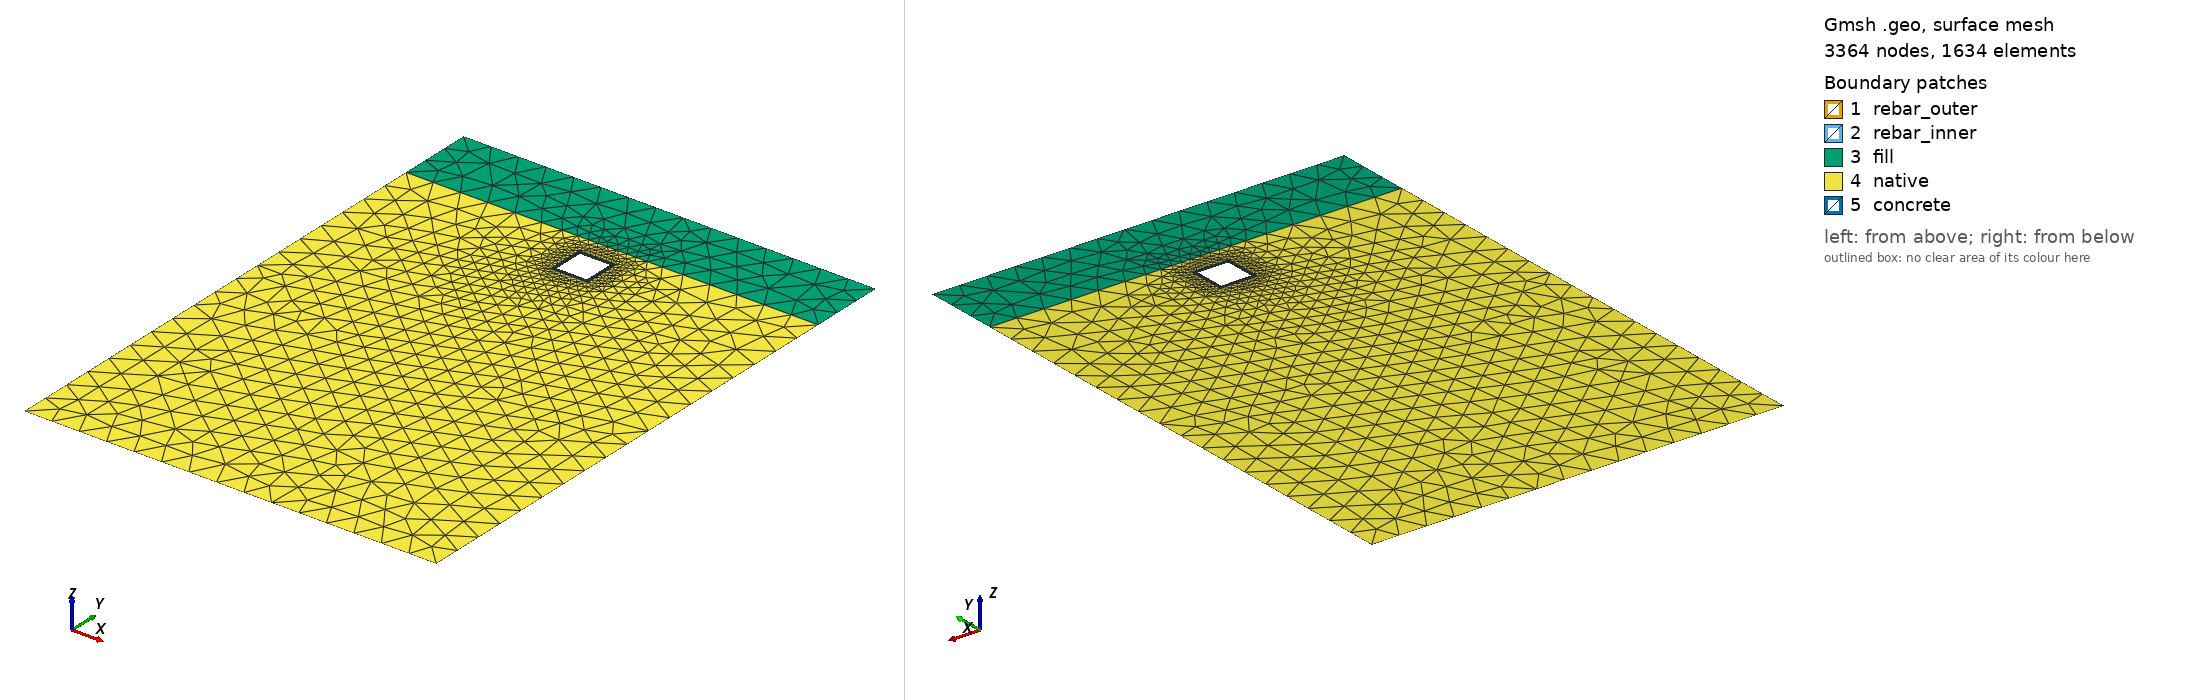

Gmsh geometry script, surface-meshed: 3364 nodes, 1634 surface elements. Boundary patches (legend numbers): 1 rebar_outer, 2 rebar_inner, 3 fill, 4 native, 5 concrete. Left view from above one corner, right view from below the opposite corner. Legend entries are the model's physical surfaces. The drawing asked Gmsh for element sizes between 1% and 20% of the model's largest extent; the script's own settings can give other sizes.

=== template_steel.geo (drawn) ===
// Multi-Layer NYC Utilidor
// Configuration: 2D Thin Shell Rebar (Manifold Topology)
// Kernel: OpenCASCADE

SetFactory("OpenCASCADE");
Geometry.Tolerance = 1e-4;
Geometry.ToleranceBoolean = 1e-4;
Mesh.Algorithm = 6; 

// ==========================================
// 1. PARAMETERS (GUI & RUNTIME LINKED)
// ==========================================
d        = DefineNumber[ 5.0,  Name "Parameters/1. Structural/depth (d)" ];
h        = DefineNumber[ 2.0,  Name "Parameters/1. Structural/height (h)" ];
w        = DefineNumber[ 2.0,  Name "Parameters/1. Structural/width (w)" ];
t        = DefineNumber[ 0.2,  Name "Parameters/1. Structural/concrete thickness (t)" ];
c        = DefineNumber[ 0.05, Name "Parameters/1. Structural/concrete cover (c)" ];
H_fill   = DefineNumber[ 4.0,  Name "Parameters/2. Geotechnical/Fill Height (H_fill)" ];
by       = DefineNumber[ -30.5,Name "Parameters/2. Geotechnical/Domain Base (by)" ];

// Smeared Steel Rebar Formulation: ts = Ab / s
ts       = DefineNumber[ 0.02, Name "Parameters/3. Steel Shells/Rebar Thickness (ts)" ];

// Domain Scaling
bx = w/2 + 5*w;

// ==========================================
// 2. BASE CONTINUUM GEOMETRY
// ==========================================
Rectangle(1) = {-bx, 0, 0, 2*bx, by}; 
Rectangle(2) = {-w/2, -d, 0, w, -h}; 
Rectangle(3) = {-w/2+t, -d-t, 0, w-2*t, -(h-2*t)}; 

// ==========================================
// 3. 2D STEEL SHELLS (CONCENTRIC RINGS)
// ==========================================
// Outer Steel Layer
Rectangle(4) = {-w/2+c-ts/2, -d-c+ts/2, 0, w-2*c+ts, -(h-2*c+ts)};
Rectangle(5) = {-w/2+c+ts/2, -d-c-ts/2, 0, w-2*c-ts, -(h-2*c-ts)};

// Inner Steel Layer
Rectangle(6) = {-w/2+t-c-ts/2, -d-t+c+ts/2, 0, w-2*t+2*c+ts, -(h-2*t+2*c+ts)};
Rectangle(7) = {-w/2+t-c+ts/2, -d-t+c-ts/2, 0, w-2*t+2*c-ts, -(h-2*t+2*c-ts)};

// Stratigraphy Boundary Line
Point(100) = {-bx, -H_fill, 0}; 
Point(101) = {bx, -H_fill, 0};
Line(100) = {100, 101};

// ==========================================
// 4. BOOLEAN MANIFOLD OPERATIONS
// ==========================================
BooleanDifference(10) = {Surface{1}; Delete;}{Surface{2};};
BooleanDifference(11) = {Surface{2}; Delete;}{Surface{3}; Delete;};
BooleanDifference(12) = {Surface{4}; Delete;}{Surface{5}; Delete;};
BooleanDifference(13) = {Surface{6}; Delete;}{Surface{7}; Delete;};

// Co-planar cutting slice step
BooleanFragments{ Surface{10, 11, 12, 13}; Delete; }{ Curve{100}; Delete; }

// ==========================================
// 5. PHYSICAL ENTITY MAPPING
// ==========================================
eps = 1e-3; 

// Spatial classification queries
box_concrete_out[]    = Surface In BoundingBox{-w/2-eps, -d-h-eps, -eps, w/2+eps, -d+eps, eps};
box_steel_outer_out[] = Surface In BoundingBox{-w/2+c-ts/2-eps, -d-h+c-ts/2-eps, -eps, w/2-c+ts/2+eps, -d-c+ts/2+eps, eps};
box_steel_outer_in[]  = Surface In BoundingBox{-w/2+c+ts/2-eps, -d-h+c+ts/2-eps, -eps, w/2-c-ts/2+eps, -d-c-ts/2+eps, eps};
box_steel_inner_out[] = Surface In BoundingBox{-w/2+t-c-ts/2-eps, -d-h+t-c-ts/2-eps, -eps, w/2-t+c+ts/2+eps, -d-t+c+ts/2+eps, eps};
box_steel_inner_in[]  = Surface In BoundingBox{-w/2+t-c+ts/2-eps, -d-h+t-c+ts/2-eps, -eps, w/2-t+c-ts/2+eps, -d-t+c-ts/2+eps, eps};
box_void[]            = Surface In BoundingBox{-w/2+t-eps, -d-h+t-eps, -eps, w/2-t+eps, -d-t+eps, eps};

outer_cover[]   = box_concrete_out[];    outer_cover[]   -= box_steel_outer_out[];
outer_steel[]   = box_steel_outer_out[]; outer_steel[]   -= box_steel_outer_in[];
core_concrete[] = box_steel_outer_in[];  core_concrete[] -= box_steel_inner_out[];
inner_steel[]   = box_steel_inner_out[]; inner_steel[]   -= box_steel_inner_in[];
inner_cover[]   = box_steel_inner_in[];  inner_cover[]   -= box_void[];

// Explicit MOOSE Block Identifiers
all_concrete[] = {outer_cover[], core_concrete[], inner_cover[]};
Physical Surface("concrete", 1)    = all_concrete[];
Physical Surface("rebar_outer", 4) = outer_steel[];
Physical Surface("rebar_inner", 5) = inner_steel[];

surf_fill_all[] = Surface In BoundingBox{-bx-eps, -H_fill-eps, -eps, bx+eps, eps, eps};
surf_fill[]     = surf_fill_all[]; surf_fill[] -= box_concrete_out[]; 
Physical Surface("fill", 2)        = surf_fill[];

surf_native_all[] = Surface In BoundingBox{-bx-eps, by-eps, -eps, bx+eps, -H_fill+eps, eps};
surf_native[]     = surf_native_all[]; surf_native[] -= box_concrete_out[];
Physical Surface("native", 3)      = surf_native[];

// Structural Boundary SideSets
Physical Curve("top", 10)    = Curve In BoundingBox{-bx-eps, -eps, -eps, bx+eps, eps, eps};
Physical Curve("bottom", 11) = Curve In BoundingBox{-bx-eps, by-eps, -eps, bx+eps, by+eps, eps};
Physical Curve("left", 12)   = Curve In BoundingBox{-bx-eps, by-eps, -eps, -bx+eps, eps, eps};
Physical Curve("right", 13)  = Curve In BoundingBox{bx-eps, by-eps, -eps, bx+eps, eps, eps};

// ==========================================
// 6. MESH ADAPTIVITY CONTROLS
// ==========================================
Mesh.MshFileVersion = 2.2; // Fixes the missing subdomain error in MOOSE
Mesh.ElementOrder = 2;     // Enforces TRI6 elements to prevent shear locking

Mesh.MeshSizeExtendFromBoundary = 0;
Mesh.MeshSizeFromPoints = 0;
Mesh.MeshSizeFromCurvature = 0;

// Sizing Variables
lc_steel = DefineNumber[ 0.02, Name "Parameters/4. Mesh/Min Element Size near Steel (LcMin)" ];
lc_soil  = DefineNumber[ 1.5,  Name "Parameters/4. Mesh/Max Element Size far field (LcMax)" ];

Field[1] = Distance;
Field[1].SurfacesList = {outer_steel[], inner_steel[]};

Field[2] = Threshold;
Field[2].IField = 1;
Field[2].LcMin = lc_steel;
Field[2].LcMax = lc_soil;
Field[2].DistMin = ts;
Field[2].DistMax = 3.0;

Background Field = 2;

Coherence; 
Mesh.Optimize = 1;
